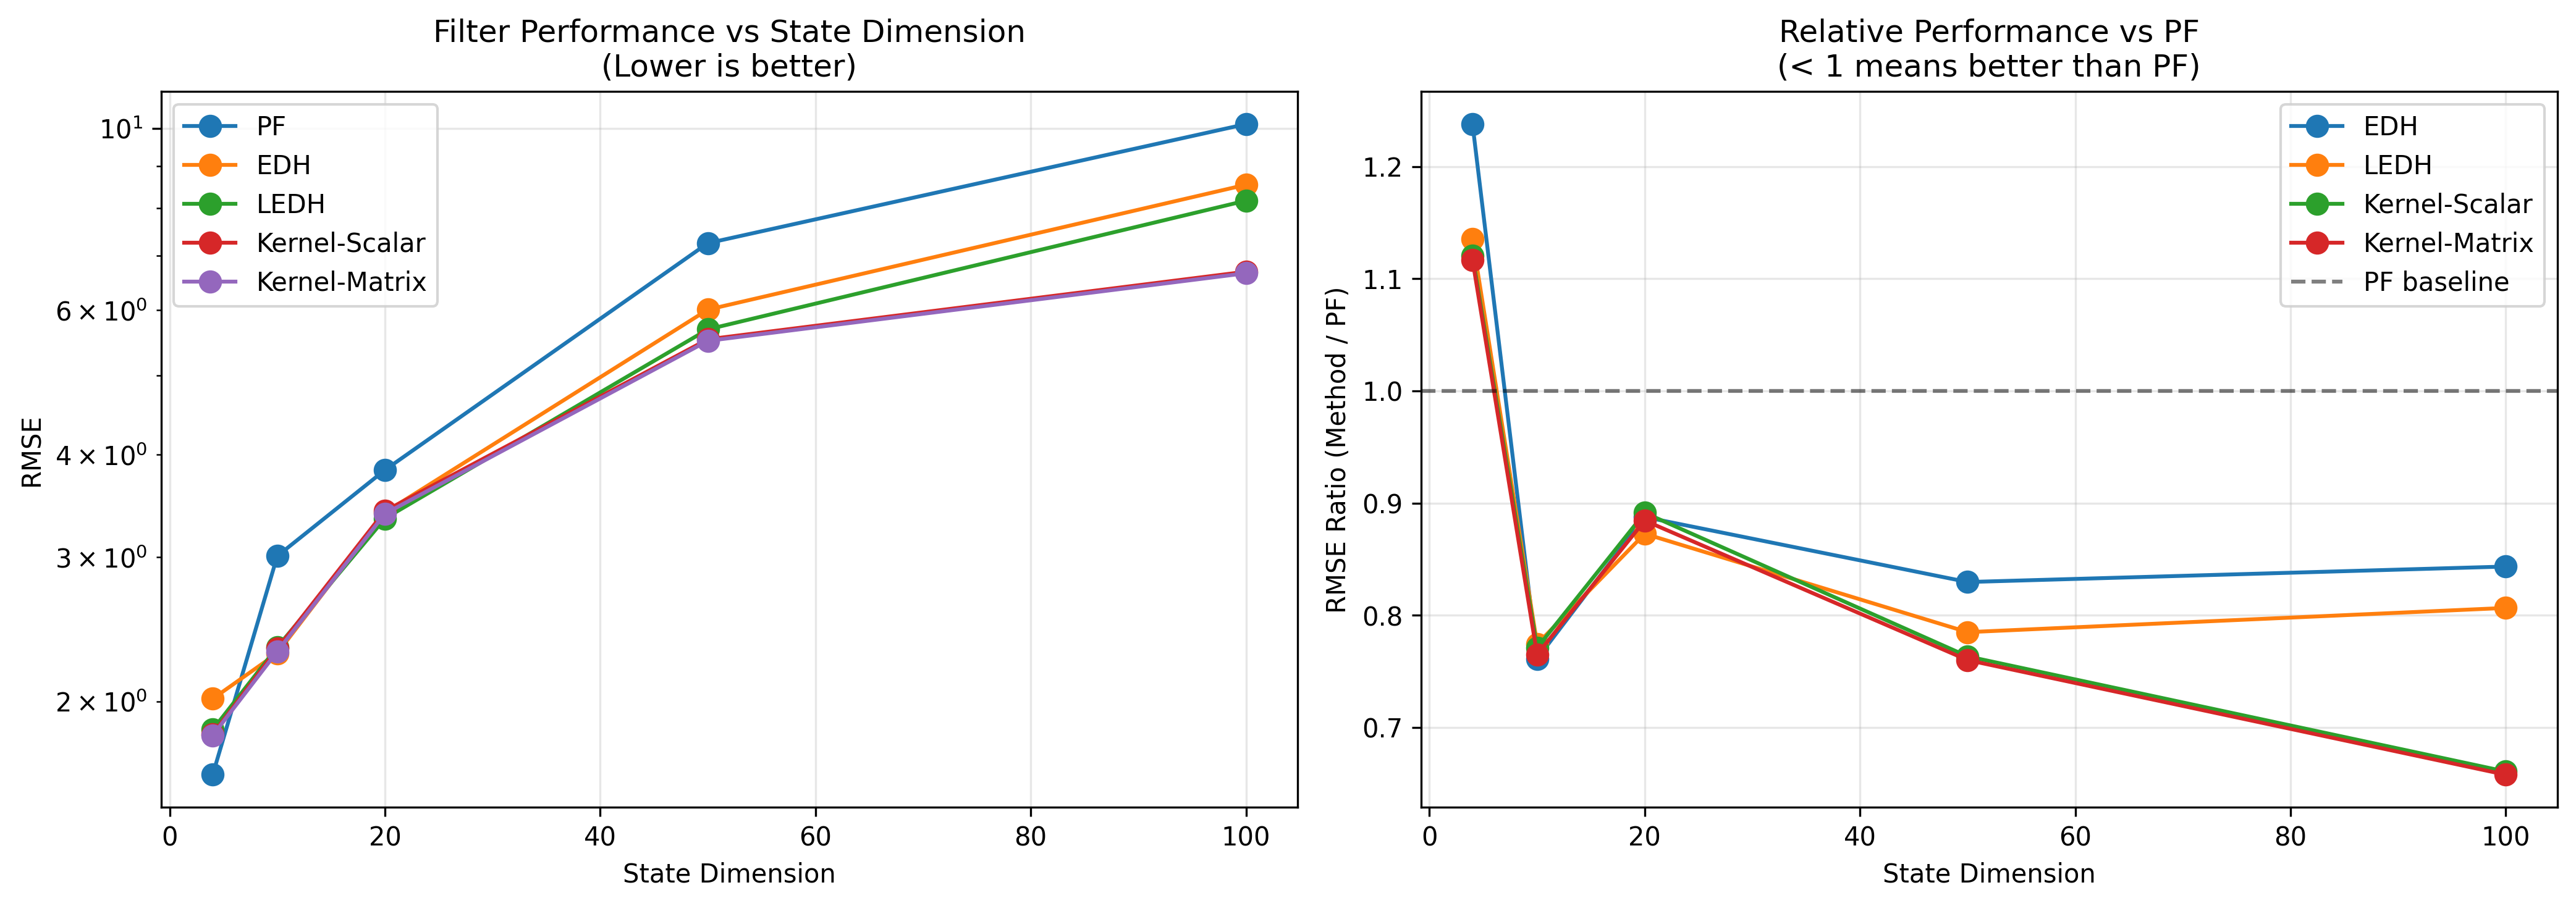

Python code for this plot:
"""
High-Dimensional Comparison of Particle Flow Filters

Tests EDH, LEDH, and Kernel methods on high-dimensional problems (20D-100D)
where standard covariance estimation breaks down.
"""

import numpy as np
import matplotlib.pyplot as plt
import sys
from pathlib import Path
from dataclasses import dataclass
from typing import Callable

sys.path.insert(0, str(Path(__file__).parent.parent / "part1_nonlinear"))

from particle_flow_filters import EDHParticleFlowFilter, LEDHParticleFlowFilter
from kernel_particle_flow import KernelParticleFlowFilter
from particle_filter import ParticleFilter, compute_rmse


@dataclass
class HighDimSSM:
    """High-dimensional State Space Model"""
    f: Callable
    h: Callable
    Q: np.ndarray
    R: np.ndarray
    n_dim: int
    obs_dim: int
    x0: np.ndarray
    P0: np.ndarray


def create_high_dim_model(n_dim: int, obs_dim: int = None, obs_noise: float = 0.5):
    """
    Create a high-dimensional tracking model.

    State transition: x_{t+1} = F @ x_t + w_t (near-random-walk)
    Observation: y_t = H @ x_t + nonlinear_term + v_t

    Args:
        n_dim: State dimension
        obs_dim: Observation dimension (default: n_dim // 2)
        obs_noise: Observation noise level
    """
    if obs_dim is None:
        obs_dim = max(1, n_dim // 2)

    # State transition: slow mean-reversion
    F = 0.95 * np.eye(n_dim)
    Q = 0.1 * np.eye(n_dim)

    # Observation: partial observation of first obs_dim states
    H_base = np.zeros((obs_dim, n_dim))
    for i in range(obs_dim):
        H_base[i, i] = 1.0
    R = obs_noise * np.eye(obs_dim)

    def f(x, w=None):
        result = F @ x
        if w is not None:
            result = result + w
        return result

    def h(x, v=None):
        # Linear part + mild nonlinearity
        linear_part = H_base @ x
        nonlinear_part = 0.1 * np.tanh(linear_part)  # Bounded nonlinearity
        result = linear_part + nonlinear_part
        if v is not None:
            result = result + v
        return result

    def h_jacobian(x):
        # Jacobian of h
        linear_jac = H_base.copy()
        # d/dx tanh(H@x) = diag(1 - tanh^2(H@x)) @ H
        Hx = H_base @ x
        tanh_deriv = 1 - np.tanh(Hx) ** 2
        nonlinear_jac = 0.1 * np.diag(tanh_deriv) @ H_base
        return linear_jac + nonlinear_jac

    x0 = np.zeros(n_dim)
    P0 = np.eye(n_dim)

    model = HighDimSSM(f=f, h=h, Q=Q, R=R, n_dim=n_dim, obs_dim=obs_dim,
                       x0=x0, P0=P0)

    return model, h_jacobian


def simulate_high_dim(model, T, seed=None):
    """Simulate from high-dimensional model"""
    if seed is not None:
        np.random.seed(seed)

    n_dim = model.n_dim
    obs_dim = model.obs_dim
    L_Q = np.linalg.cholesky(model.Q)
    L_R = np.linalg.cholesky(model.R)

    states = np.zeros((T, n_dim))
    observations = np.zeros((T, obs_dim))

    x = model.x0.copy()
    for t in range(T):
        w = L_Q @ np.random.randn(n_dim)
        x = model.f(x, w)
        v = L_R @ np.random.randn(obs_dim)
        y = model.h(x, v)
        states[t] = x
        observations[t] = y

    return states, observations


def run_comparison(n_dim, N_particles=200, T=50, n_steps=20, seed=42):
    """Run comparison for a given dimension"""

    model, h_jacobian = create_high_dim_model(n_dim)
    true_states, observations = simulate_high_dim(model, T, seed=seed)

    results = {}

    # Standard PF
    np.random.seed(seed + 1)
    pf = ParticleFilter(model, N_particles=N_particles, resample_scheme='systematic')
    pf.initialize(model.x0, model.P0)
    pf_results = pf.filter(observations)
    pf_est = pf_results.get('x_filt', pf_results.get('x_mean'))
    results['PF'] = compute_rmse(true_states, pf_est)

    # EDH
    np.random.seed(seed + 1)
    edh = EDHParticleFlowFilter(model, N_particles=N_particles, n_steps=n_steps,
                                 h_jacobian=h_jacobian)
    edh.initialize(model.x0, model.P0)
    try:
        edh_results = edh.filter(observations)
        results['EDH'] = compute_rmse(true_states, edh_results['x_mean'])
    except Exception as e:
        results['EDH'] = np.nan
        print(f"    EDH failed: {e}")

    # LEDH
    np.random.seed(seed + 1)
    ledh = LEDHParticleFlowFilter(model, N_particles=N_particles, n_steps=n_steps,
                                   h_jacobian=h_jacobian)
    ledh.initialize(model.x0, model.P0)
    try:
        ledh_results = ledh.filter(observations)
        results['LEDH'] = compute_rmse(true_states, ledh_results['x_mean'])
    except Exception as e:
        results['LEDH'] = np.nan
        print(f"    LEDH failed: {e}")

    # Kernel Scalar
    np.random.seed(seed + 1)
    kpf_s = KernelParticleFlowFilter(model, N_particles=N_particles, n_steps=n_steps,
                                      matrix_valued=False, h_jacobian=h_jacobian)
    kpf_s.initialize(model.x0, model.P0)
    try:
        kpf_s_results = kpf_s.filter(observations)
        results['Kernel-Scalar'] = compute_rmse(true_states, kpf_s_results['x_mean'])
    except Exception as e:
        results['Kernel-Scalar'] = np.nan
        print(f"    Kernel-Scalar failed: {e}")

    # Kernel Matrix
    np.random.seed(seed + 1)
    kpf_m = KernelParticleFlowFilter(model, N_particles=N_particles, n_steps=n_steps,
                                      matrix_valued=True, h_jacobian=h_jacobian)
    kpf_m.initialize(model.x0, model.P0)
    try:
        kpf_m_results = kpf_m.filter(observations)
        results['Kernel-Matrix'] = compute_rmse(true_states, kpf_m_results['x_mean'])
    except Exception as e:
        results['Kernel-Matrix'] = np.nan
        print(f"    Kernel-Matrix failed: {e}")

    return results


def main():
    print("=" * 70)
    print("HIGH-DIMENSIONAL PARTICLE FLOW FILTER COMPARISON")
    print("=" * 70)
    print()
    print("Testing dimensions: 4, 10, 20, 50, 100")
    print("N_particles = 200, T = 50, n_steps = 20")
    print()

    dimensions = [4, 10, 20, 50, 100]
    all_results = {}

    for n_dim in dimensions:
        print(f"--- Dimension = {n_dim} ---")
        results = run_comparison(n_dim, N_particles=200, T=50, n_steps=20)
        all_results[n_dim] = results

        for method, rmse in results.items():
            print(f"    {method:<15}: RMSE = {rmse:.4f}")
        print()

    # Print summary table
    print("=" * 70)
    print("SUMMARY TABLE")
    print("=" * 70)
    methods = ['PF', 'EDH', 'LEDH', 'Kernel-Scalar', 'Kernel-Matrix']

    print(f"{'Dim':>5}", end="")
    for method in methods:
        print(f"{method:>15}", end="")
    print()
    print("-" * 80)

    for n_dim in dimensions:
        print(f"{n_dim:>5}", end="")
        for method in methods:
            rmse = all_results[n_dim].get(method, np.nan)
            print(f"{rmse:>15.4f}", end="")
        print()

    # Find best method for each dimension
    print()
    print("Best method by dimension:")
    for n_dim in dimensions:
        results = all_results[n_dim]
        valid_results = {k: v for k, v in results.items() if not np.isnan(v)}
        if valid_results:
            best_method = min(valid_results, key=valid_results.get)
            print(f"  {n_dim:>3}D: {best_method} (RMSE = {valid_results[best_method]:.4f})")

    # Plot results
    fig, axes = plt.subplots(1, 2, figsize=(14, 5))

    # Plot 1: RMSE vs Dimension
    ax = axes[0]
    for method in methods:
        rmses = [all_results[d].get(method, np.nan) for d in dimensions]
        ax.plot(dimensions, rmses, 'o-', label=method, markersize=8)

    ax.set_xlabel('State Dimension')
    ax.set_ylabel('RMSE')
    ax.set_title('Filter Performance vs State Dimension\n(Lower is better)')
    ax.legend()
    ax.grid(True, alpha=0.3)
    ax.set_yscale('log')

    # Plot 2: Relative performance (normalized to PF)
    ax = axes[1]
    for method in methods:
        if method == 'PF':
            continue
        ratios = []
        for d in dimensions:
            pf_rmse = all_results[d].get('PF', np.nan)
            method_rmse = all_results[d].get(method, np.nan)
            if pf_rmse > 0 and not np.isnan(method_rmse):
                ratios.append(method_rmse / pf_rmse)
            else:
                ratios.append(np.nan)
        ax.plot(dimensions, ratios, 'o-', label=method, markersize=8)

    ax.axhline(1.0, color='k', linestyle='--', alpha=0.5, label='PF baseline')
    ax.set_xlabel('State Dimension')
    ax.set_ylabel('RMSE Ratio (Method / PF)')
    ax.set_title('Relative Performance vs PF\n(< 1 means better than PF)')
    ax.legend()
    ax.grid(True, alpha=0.3)

    plt.tight_layout()
    plt.savefig('high_dim_comparison.png', dpi=300, bbox_inches='tight')
    print()
    print("Figure saved: high_dim_comparison.png")

    print()
    print("=" * 70)
    print("ANALYSIS COMPLETE")
    print("=" * 70)


if __name__ == "__main__":
    main()
